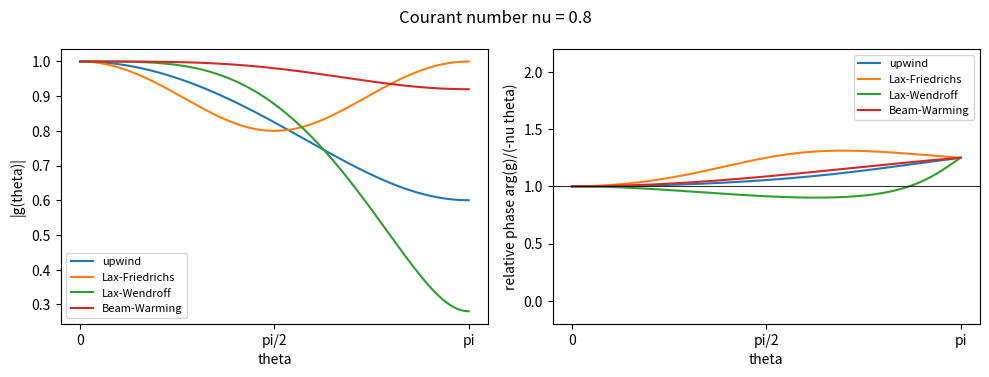

This chart was generated by the following Python code:
# Amplification factors of four advection schemes: magnitude and phase
# Applied ODE & PDE with Python, Ch. 11 | (c) 2026 Stephen E. Moore | MIT Licence
import numpy as np
import matplotlib.pyplot as plt

E = lambda th, k=1: np.exp(-1j * k * th)        # shift operator symbol e^{-ik theta}
schemes = {
    "upwind": lambda th, nu: 1 - nu * (1 - E(th)),
    "Lax-Friedrichs": lambda th, nu: np.cos(th) - 1j * nu * np.sin(th),
    "Lax-Wendroff": lambda th, nu: 1 - 1j * nu * np.sin(th) - nu**2 * (1 - np.cos(th)),
    "Beam-Warming": lambda th, nu: (1 - nu / 2 * (3 - 4 * E(th) + E(th, 2))
                                    + nu**2 / 2 * (1 - 2 * E(th) + E(th, 2))),
}

nu = 0.8
th = np.linspace(1e-3, np.pi, 400)
print(f"nu = {nu}")
print("scheme            |g(pi/4)|  |g(pi/2)|   phase ratio at pi/4, pi/2")
for name, g in schemes.items():
    gq, gh = g(np.pi / 4, nu), g(np.pi / 2, nu)
    rq = np.angle(gq) / (-nu * np.pi / 4); rh = np.angle(gh) / (-nu * np.pi / 2)
    print(f"{name:16s}   {abs(gq):.4f}     {abs(gh):.4f}      {rq:.4f}  {rh:.4f}")
print("max |g| over theta for nu = 1.2:",
      ", ".join(f"{n} {np.max(abs(g(th, 1.2))):.2f}" for n, g in schemes.items()))

fig, ax = plt.subplots(1, 2, figsize=(10, 3.8))
for name, g in schemes.items():
    G = g(th, nu)
    ax[0].plot(th, abs(G), label=name)
    ax[1].plot(th, np.unwrap(np.angle(G)) / (-nu * th), label=name)
ax[0].set_ylabel("|g(theta)|"); ax[1].set_ylabel("relative phase arg(g)/(-nu theta)")
ax[1].axhline(1, color="k", lw=0.6); ax[1].set_ylim(-0.2, 2.2)
for a in ax:
    a.set_xlabel("theta"); a.set_xticks([0, np.pi / 2, np.pi])
    a.set_xticklabels(["0", "pi/2", "pi"]); a.legend(fontsize=8)
fig.suptitle(f"Courant number nu = {nu}")
plt.tight_layout(); plt.savefig("ch11_amplification.pdf", bbox_inches="tight")
plt.close()
